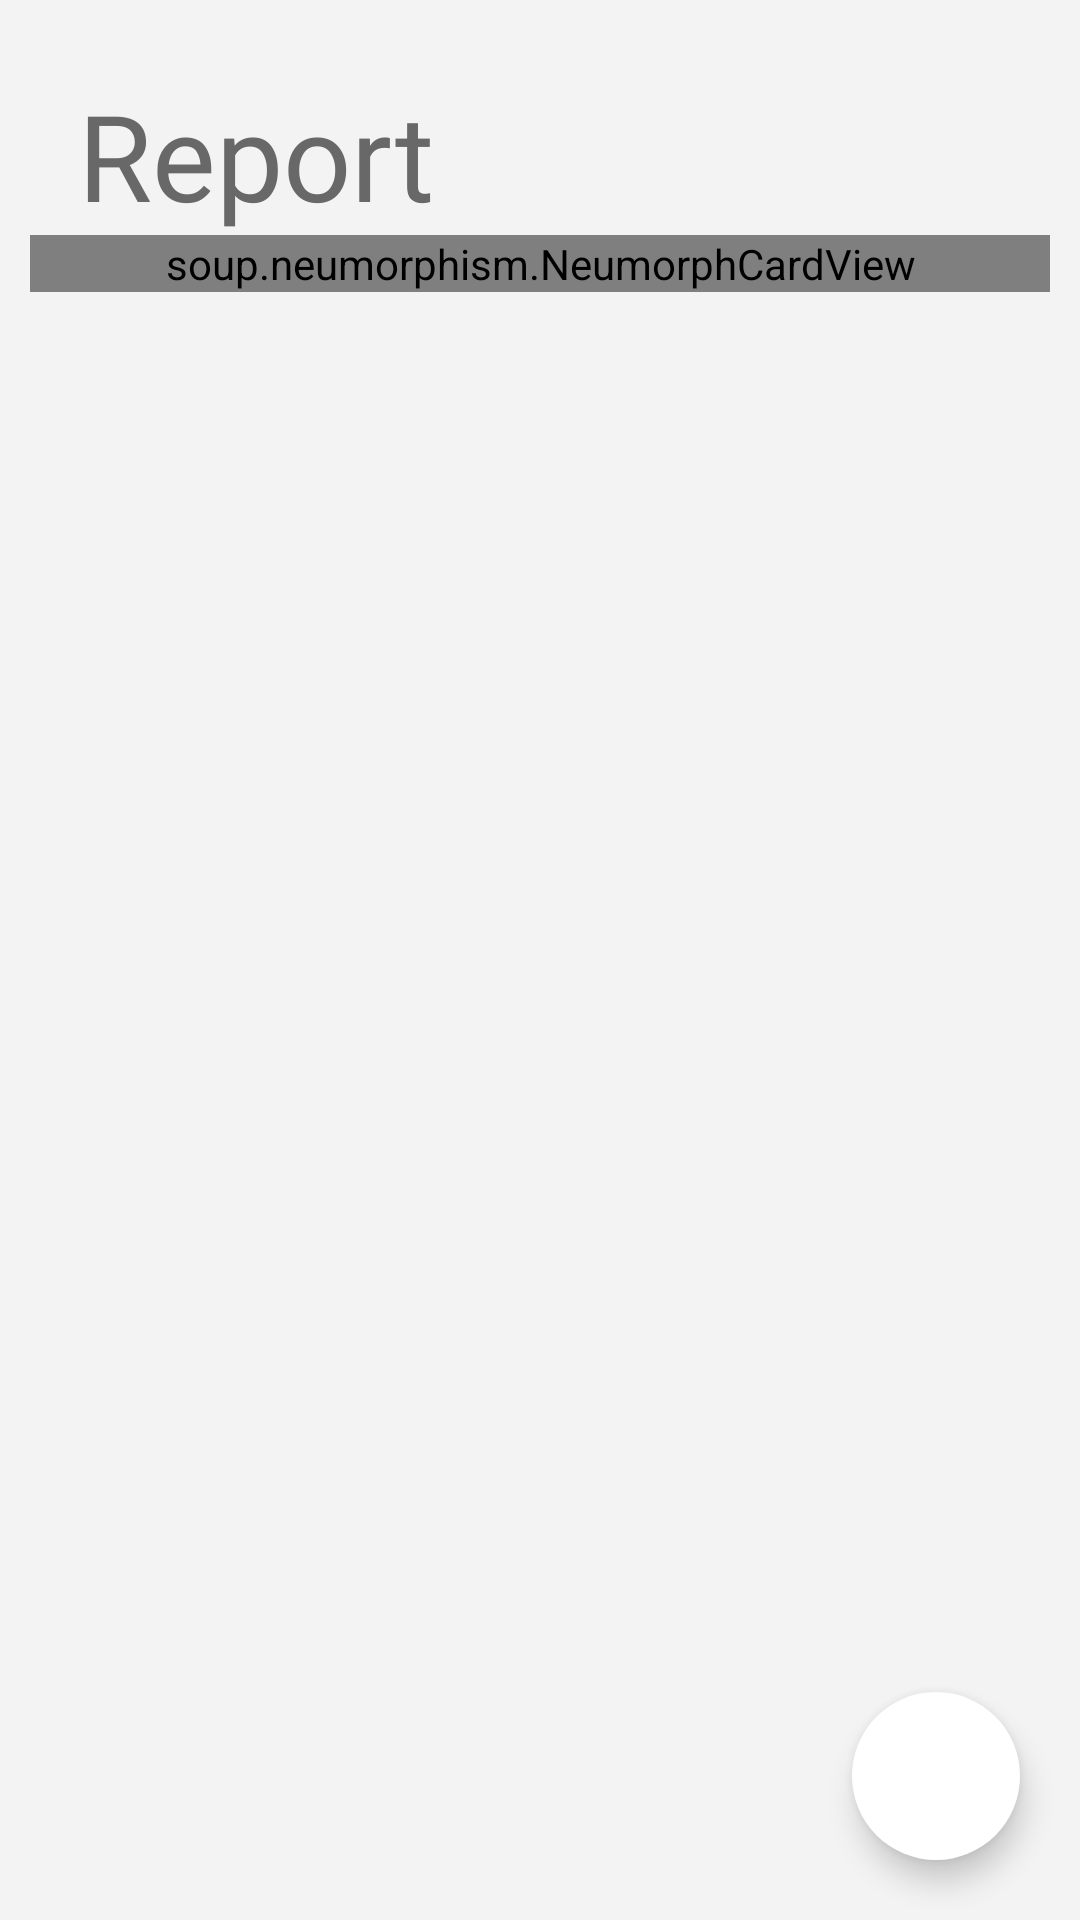

Layout XML and referenced resources for this Android screen:
<!-- AndroidManifest.xml: application theme Theme.SafelockSaving -->
<!-- res/layout/reports_fragments.xml -->
<?xml version="1.0" encoding="utf-8"?>
<LinearLayout xmlns:android="http://schemas.android.com/apk/res/android"
    xmlns:app="http://schemas.android.com/apk/res-auto"
    android:orientation="vertical"
    android:layout_width="match_parent"
    android:layout_height="match_parent"
    android:background="@color/white_background">
    <TextView
        android:layout_width="match_parent"
        android:layout_height="wrap_content"
        android:text="@string/reportText"
        android:textSize="40sp"
        android:fontFamily="@font/poppins_regular"
        android:layout_marginTop="25dp"
        android:layout_marginHorizontal="26dp"
        android:textColor="@color/grey"/>

    <soup.neumorphism.NeumorphCardView
        style="@style/Widget.Neumorph.CardView"
        android:layout_width="match_parent"
        android:layout_height="wrap_content"
        android:layout_marginHorizontal="10dp">

    <LinearLayout
        android:layout_width="match_parent"
        android:layout_height="wrap_content"
        android:orientation="horizontal">

        <Spinner
            android:id="@+id/month"
            android:layout_width="wrap_content"
            android:layout_height="wrap_content"
            android:layout_marginHorizontal="18dp"
            android:background="@android:color/transparent"
            android:entries="@array/Months"
            android:popupBackground="@drawable/background_spinner"
            android:paddingVertical="12dp"
            android:dropDownVerticalOffset="60dp"
            android:popupElevation="20dp"/>

        <Space
            android:layout_width="0dp"
            android:layout_height="match_parent"
            android:layout_weight="1"/>

        <Spinner
            android:id="@+id/year"
            android:layout_width="wrap_content"
            android:layout_height="wrap_content"
            android:layout_marginHorizontal="18dp"
            android:background="@android:color/transparent"
            android:entries="@array/Years"
            android:popupBackground="@drawable/background_spinner"
            android:paddingVertical="12dp"
            android:dropDownVerticalOffset="60dp"
            android:popupElevation="20dp"/>
    </LinearLayout>
    </soup.neumorphism.NeumorphCardView>

    <androidx.coordinatorlayout.widget.CoordinatorLayout
        android:layout_width="match_parent"
        android:layout_height="match_parent"
        android:layout_marginTop="16dp">

        <androidx.recyclerview.widget.RecyclerView
            android:id="@+id/report_card"
            android:layout_width="match_parent"
            android:layout_height="match_parent"/>

        <com.google.android.material.floatingactionbutton.FloatingActionButton
            android:visibility="invisible"
            android:id="@+id/download"
            android:layout_width="wrap_content"
            android:layout_height="wrap_content"
            android:layout_gravity="right|bottom"
            android:layout_marginBottom="150dp"
            android:layout_marginRight="20dp"
            android:backgroundTint="@color/white"
            android:src="@drawable/ic_download"
            android:tint="#146c75"
            app:borderWidth="0dp"/>

        <com.google.android.material.floatingactionbutton.FloatingActionButton
            android:visibility="invisible"
            android:id="@+id/share"
            android:layout_width="wrap_content"
            android:layout_height="wrap_content"
            android:layout_gravity="right|bottom"
            android:layout_marginBottom="90dp"
            android:layout_marginRight="20dp"
            android:backgroundTint="@color/white"
            android:src="@drawable/ic_share"
            android:tint="#146c75"
            app:borderWidth="0dp"/>

        <com.google.android.material.floatingactionbutton.FloatingActionButton
            android:id="@+id/open"
            android:layout_width="wrap_content"
            android:layout_height="wrap_content"
            android:layout_gravity="bottom|right"
            android:layout_marginRight="20dp"
            android:layout_marginBottom="20dp"
            android:backgroundTint="@color/white"
            android:src="@drawable/ic_round_add_24"
            android:tint="#146c75"
            app:borderWidth="0dp" />

    </androidx.coordinatorlayout.widget.CoordinatorLayout>



</LinearLayout>
<!-- resources referenced by this layout -->
<resources>
  <string-array name="Months">
          <item>@string/januaryText</item>
          <item>@string/februaryText</item>
          <item>@string/marchText</item>
          <item>@string/aprilText</item>
          <item>@string/mayText</item>
          <item>@string/juneText</item>
          <item>@string/julyText</item>
          <item>@string/augustText</item>
          <item>@string/septemberText</item>
          <item>@string/octoberText</item>
          <item>@string/novemberText</item>
          <item>@string/decemberText</item>
      </string-array>
  <string-array name="Years">
          <item>@string/yearText</item>
          <item>@string/a2021Text</item>
      </string-array>
  <color name="grey">#686868</color>
  <color name="white">#FFFFFFFF</color>
  <color name="white_background">#F3F3F3</color>
  <!-- drawable background_spinner (drawable) -->
  <?xml version="1.0" encoding="utf-8"?>
  <selector xmlns:android="http://schemas.android.com/apk/res/android">
   <item>
      <shape>
          <solid android:color="@color/white"/>
          <corners android:radius="8dp"/>
      </shape>
   </item>
  </selector>
  <!-- drawable ic_download (drawable) -->
  <vector android:height="24dp" android:tint="#166D76"
      android:viewportHeight="24" android:viewportWidth="24"
      android:width="24dp" xmlns:android="http://schemas.android.com/apk/res/android">
      <path android:fillColor="@android:color/white" android:pathData="M19.35,10.04C18.67,6.59 15.64,4 12,4 9.11,4 6.6,5.64 5.35,8.04 2.34,8.36 0,10.91 0,14c0,3.31 2.69,6 6,6h13c2.76,0 5,-2.24 5,-5 0,-2.64 -2.05,-4.78 -4.65,-4.96zM17,13l-5,5 -5,-5h3V9h4v4h3z"/>
  </vector>
  <!-- drawable ic_share (drawable) -->
  <vector android:height="24dp" android:tint="#146D75"
      android:viewportHeight="24" android:viewportWidth="24"
      android:width="24dp" xmlns:android="http://schemas.android.com/apk/res/android">
      <path android:fillColor="@android:color/white" android:pathData="M18,16.08c-0.76,0 -1.44,0.3 -1.96,0.77L8.91,12.7c0.05,-0.23 0.09,-0.46 0.09,-0.7s-0.04,-0.47 -0.09,-0.7l7.05,-4.11c0.54,0.5 1.25,0.81 2.04,0.81 1.66,0 3,-1.34 3,-3s-1.34,-3 -3,-3 -3,1.34 -3,3c0,0.24 0.04,0.47 0.09,0.7L8.04,9.81C7.5,9.31 6.79,9 6,9c-1.66,0 -3,1.34 -3,3s1.34,3 3,3c0.79,0 1.5,-0.31 2.04,-0.81l7.12,4.16c-0.05,0.21 -0.08,0.43 -0.08,0.65 0,1.61 1.31,2.92 2.92,2.92 1.61,0 2.92,-1.31 2.92,-2.92s-1.31,-2.92 -2.92,-2.92z"/>
  </vector>
  <string name="reportText">Report</string>
  <string name="januaryText">January</string>
  <string name="februaryText">February</string>
  <string name="marchText">March</string>
  <string name="aprilText">April</string>
  <string name="mayText">May</string>
  <string name="juneText">June</string>
  <string name="julyText">July</string>
  <string name="augustText">August</string>
  <string name="septemberText">September</string>
  <string name="octoberText">October</string>
  <string name="novemberText">November</string>
  <string name="decemberText">December</string>
  <string name="yearText">Year</string>
  <string name="a2021Text" translatable="false">2021</string>
  <color name="purple_500">#FF6200EE</color>
  <color name="purple_700">#FF3700B3</color>
  <color name="teal_200">#FF03DAC5</color>
  <color name="teal_700">#FF018786</color>
  <color name="black">#FF000000</color>
</resources>
